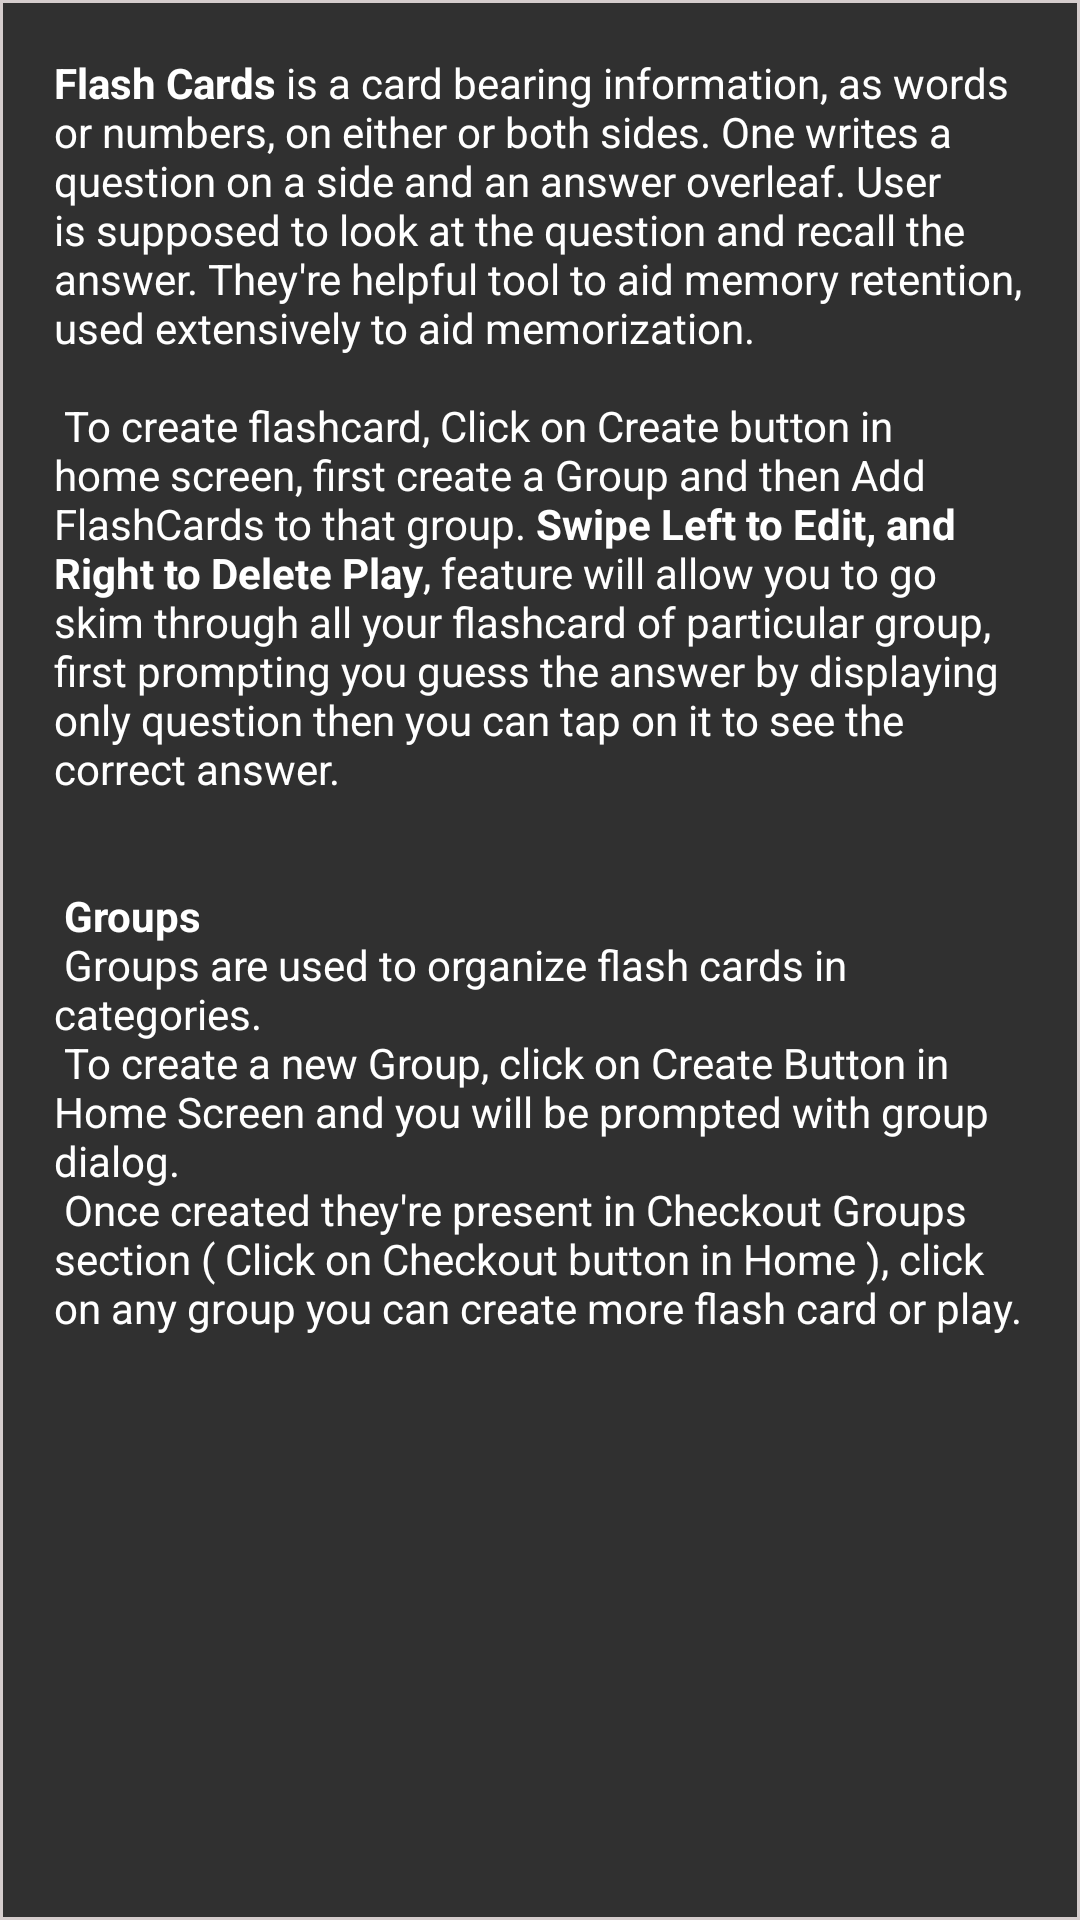

Reconstruct the res/layout file that produces this screen, plus the resources it refers to.
<!-- AndroidManifest.xml: application theme AppTheme -->
<!-- res/layout/dialog_help.xml -->
<?xml version="1.0" encoding="utf-8"?>
<LinearLayout xmlns:android="http://schemas.android.com/apk/res/android"
    android:layout_width="match_parent"
    android:layout_height="match_parent"
    android:background="@drawable/shape_edit_text_rectangle"
    android:orientation="vertical">

    <TextView
        android:id="@+id/text_help"
        android:layout_width="match_parent"
        android:layout_height="wrap_content"
        android:padding="18dp"
        android:scrollbars="vertical"
        android:text="@string/content" />
</LinearLayout>
<!-- resources referenced by this layout -->
<resources>
  <!-- drawable shape_edit_text_rectangle (drawable) -->
  <?xml version="1.0" encoding="utf-8"?>
  <shape xmlns:android="http://schemas.android.com/apk/res/android" android:shape="rectangle" >
      <corners
          android:radius="0dp"
          />
      <stroke
          android:width="1dp"
          android:color="#D5CDCD"
          />
  </shape>
  <string name="content">
          <b>Flash Cards</b>
          is a card bearing information, as words or numbers, on either or both sides.
          One writes a question on a side and an answer overleaf. User is supposed to look at the question and recall the answer.
          They\'re helpful tool to aid memory retention, used extensively to aid memorization.\n\n
          To create flashcard, Click on Create button in home screen, first create a Group and then Add FlashCards to that group.
          <b>Swipe Left to Edit, and Right to Delete</b>
          <b>Play</b>, feature will allow you to go skim through all your flashcard of particular group, first prompting
          you guess the answer by displaying only question then you can tap on it to see the correct answer.\n\n\n
          <b>Groups</b> \n
          Groups are used to organize flash cards in categories. \n
          To create a new Group, click on Create Button in Home Screen and you will be prompted with group dialog.\n
          Once created they\'re present in Checkout Groups section ( Click on Checkout button in Home ), click on any group
          you can create more flash card or play.
  
      </string>
  <style name="AppTheme" parent="Theme.AppCompat.Light">
          
          <item name="colorPrimary">@color/DarkModePrimaryColor</item>
          <item name="colorPrimaryDark">@color/DarkModePrimaryDarkColor</item>
          <item name="colorAccent">#1faa00</item>
          <item name="android:textColorPrimary">@color/DarkModePrimaryTextColor</item>
          <item name="android:textColorHint">@color/DarkModeSecondaryTextColor</item>
          <item name="android:textColor">@android:color/white</item>
          <item name="android:windowBackground">@color/DarkModePrimaryColor</item>
          <item name="android:navigationBarColor">@color/DarkModePrimaryColor</item>
          <item name="android:itemBackground">@color/DarkModePrimaryColor</item>
  
          <item name="android:buttonStyle">@style/ButtonColor</item>
          <item name="android:colorButtonNormal">@color/DarkModePrimaryColor</item>
      </style>
  <color name="DarkModePrimaryColor">#303030</color>
  <color name="DarkModePrimaryDarkColor">#212121</color>
  <color name="DarkModePrimaryTextColor">#FFF</color>
  <color name="DarkModeSecondaryTextColor">#eceff1</color>
  <style name="ButtonColor" parent="Widget.AppCompat.Button">
          <item name="android:background">@color/DarkModePrimaryColor</item>
      </style>
</resources>
